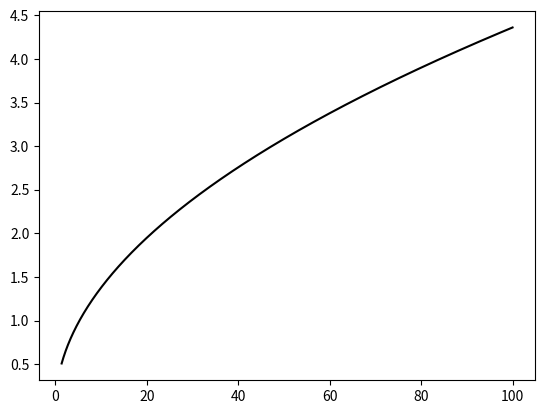

Generate this figure with matplotlib:
import numpy as np
import pandas as pd
import matplotlib.pyplot as plt

from scipy import optimize
import math

t0 = 1.36  # [s]
tWall = 378.15  # [K]
tSat = 373.15  # [K]
L = 2260.0e3  # [J/kg]
cpV = 2030.  # [J/(kg K)]
rhoV = 0.581  # [kg/m**3]
k = 0.025  # [W/(m K)]
aV = k/(rhoV*cpV)  # [m**2/s]
A = 1e-7  # [m**2]


def beta():
    """Solve the transcendental equation."""
    def f(_beta):
        return _beta*math.exp(_beta**2)*math.erf(_beta) \
               - cpV*(tWall - tSat)/(np.sqrt(np.pi)*L)

    solution = optimize.fsolve(f, 1.)
    return solution[0]


def x(t):
    """Interface position"""
    return 2*beta()*np.sqrt(aV*t)


def dx(t):
    """Interface velocity"""
    return beta()*np.sqrt(aV*t)/t

# plot analytic solution
t = np.linspace(1.36, 100.0, 1000)

plt.plot(t, x(t)*1e3, label='analytic', color='k')
plt.show()
